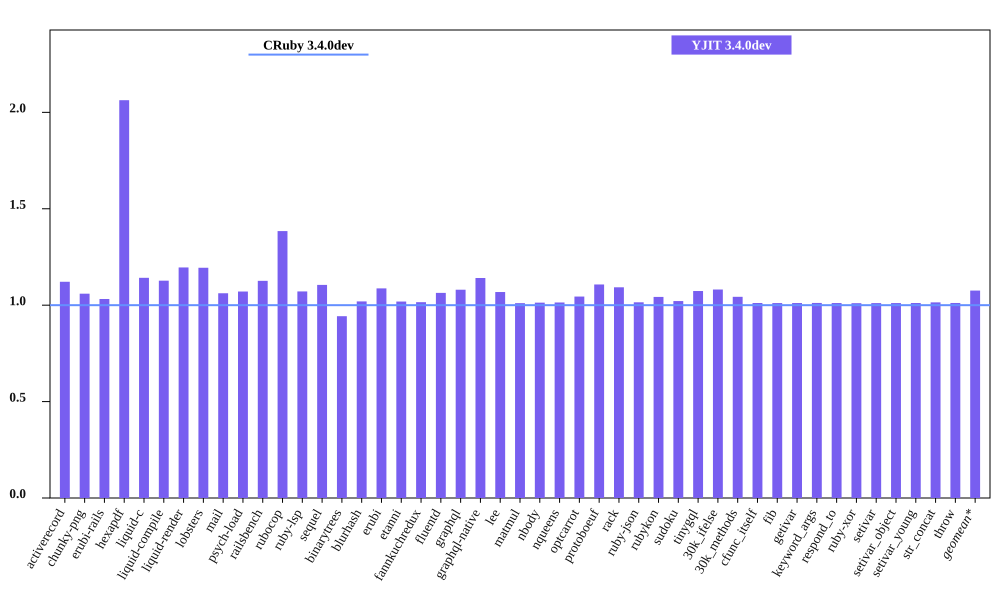

The file beside this chart, header and first rows:
bench, CRuby 3.4.0dev mem (MiB), YJIT 3.4.0dev mem (MiB), Inline Code, Outlined Code, YJIT Mem overhead
activerecord, 53.3, 59.77, 2, 2
chunky-png, 48.96, 51.88, 1, 1
erubi-rails, 101.2, 104.4, 3, 3
hexapdf, 121.9, 251.4, 3, 2
liquid-c, 29.4, 33.57, 1, 1
liquid-compile, 26.75, 30.14, 1, 1
liquid-render, 29.18, 34.88, 1, 1
lobsters, 269.7, 322.0, 12, 10
mail, 60.79, 64.55, 2, 1
psych-load, 26.59, 28.48, 1, 1
railsbench, 95.32, 107.3, 5, 4
rubocop, 85.87, 118.9, 9, 7
ruby-lsp, 75.48, 80.86, 1, 1
sequel, 31.43, 34.73, 1, 1
binarytrees, 19, 17.91, 1, 1
blurhash, 14.02, 14.29, 1, 1
erubi, 22.34, 24.29, 1, 1
etanni, 16.38, 16.68, 1, 1
fannkuchredux, 12.81, 13.01, 1, 1
fluentd, 608.3, 647.1, 1, 1
graphql, 33.48, 36.16, 1, 1
graphql-native, 31.82, 36.3, 1, 1
lee, 26.68, 28.5, 1, 1
matmul, 24.91, 25.18, 1, 1
nbody, 12.81, 12.98, 1, 1
nqueens, 12.87, 13.05, 1, 1
optcarrot, 51.2, 53.48, 1, 1
protoboeuf, 25.54, 28.29, 1, 1
rack, 23.26, 25.42, 1, 1
ruby-json, 13.63, 13.84, 1, 1
rubykon, 39.05, 40.72, 1, 1
sudoku, 13, 13.27, 1, 1
tinygql, 21.55, 23.13, 1, 1
30k_ifelse, 137.5, 148.6, 8, 7
30k_methods, 84.15, 87.8, 3, 3
cfunc_itself, 12.81, 12.95, 1, 1
fib, 12.81, 12.95, 1, 1
getivar, 13, 13.14, 1, 1
keyword_args, 12.81, 12.96, 1, 1
respond_to, 13, 13.15, 1, 1
ruby-xor, 14, 14.14, 1, 1
setivar, 13, 13.14, 1, 1
setivar_object, 12.81, 12.95, 1, 1
setivar_young, 12.81, 12.95, 1, 1
str_concat, 38.88, 39.44, 1, 1
throw, 13, 13.14, 1, 1
